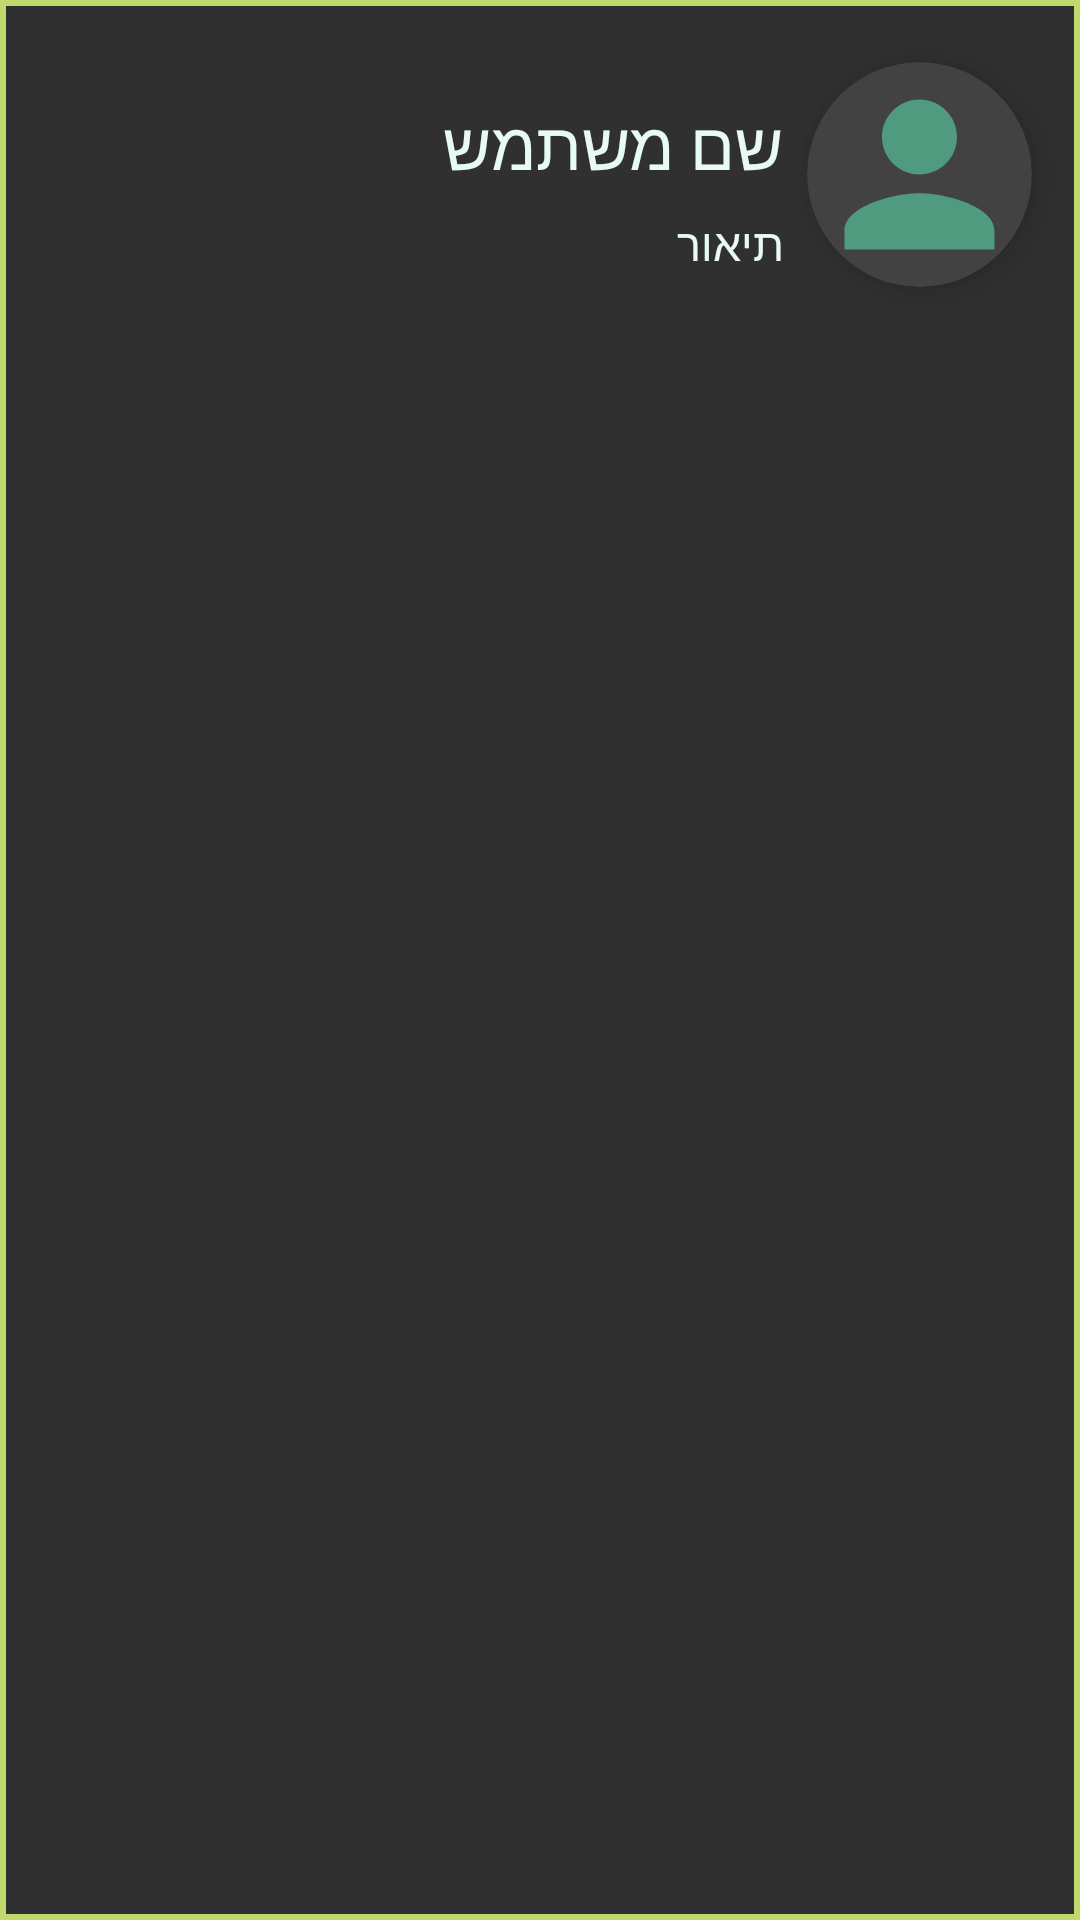

Layout XML and referenced resources for this Android screen:
<!-- AndroidManifest.xml: application theme Theme.Design.NoActionBar -->
<!-- res/layout/user_list_item.xml -->
<?xml version="1.0" encoding="utf-8"?>
<RelativeLayout xmlns:android="http://schemas.android.com/apk/res/android"
    xmlns:app="http://schemas.android.com/apk/res-auto"
    android:layout_width="match_parent"
    android:layout_height="wrap_content"
    android:layout_margin="4dp"
    android:background="@drawable/search_iv_stroke"
    android:padding="8dp">

    <androidx.constraintlayout.widget.ConstraintLayout
        android:layout_width="match_parent"
        android:layout_height="100dp">

        <androidx.cardview.widget.CardView
            android:id="@+id/cardviewuserlistitem"
            android:layout_width="wrap_content"
            android:layout_height="wrap_content"
            android:layout_marginEnd="8dp"
            app:cardCornerRadius="50dp"
            app:cardElevation="8dp"
            app:layout_constraintBottom_toBottomOf="parent"
            app:layout_constraintEnd_toEndOf="parent"
            app:layout_constraintTop_toTopOf="parent">

            <ImageView
                android:id="@+id/user_profile_iv_listitem"
                android:layout_width="75dp"
                android:layout_height="75dp"
                android:layout_centerVertical="true"
                android:background="@drawable/ic_baseline_person_24"
                android:scaleType="fitCenter"
                app:layout_constraintBottom_toBottomOf="parent"
                app:layout_constraintEnd_toEndOf="parent"
                app:layout_constraintTop_toTopOf="parent" />

        </androidx.cardview.widget.CardView>
        <TextView
            android:id="@+id/user_name_listitem"
            android:layout_width="wrap_content"
            android:layout_height="wrap_content"
            android:layout_alignParentEnd="true"
            android:layout_alignParentBottom="true"
            android:layout_marginBottom="8dp"
            android:layout_marginEnd="8dp"
            android:text="שם משתמש"
            android:textColor="@color/background"
            android:textSize="22sp"
            app:layout_constraintBottom_toBottomOf="@+id/cardviewuserlistitem"
            app:layout_constraintEnd_toStartOf="@+id/cardviewuserlistitem"
            app:layout_constraintTop_toTopOf="parent" />

        <TextView
            android:id="@+id/user_description_list_item"
            android:layout_width="wrap_content"
            android:layout_height="wrap_content"
            android:layout_below="@+id/user_name_listitem"
            android:text="תיאור"
            android:layout_margin="8dp"
            android:textColor="@color/background"
            android:textSize="15sp"
            app:layout_constraintEnd_toStartOf="@+id/cardviewuserlistitem"
            app:layout_constraintTop_toBottomOf="@+id/user_name_listitem" />


    </androidx.constraintlayout.widget.ConstraintLayout>

</RelativeLayout>
<!-- resources referenced by this layout -->
<resources>
  <color name="background">#e8faf4</color>
  <!-- drawable ic_baseline_person_24 (drawable) -->
  <vector xmlns:android="http://schemas.android.com/apk/res/android"
      android:width="24dp"
      android:height="24dp"
      android:alpha="0.9"
      android:viewportWidth="24"
      android:viewportHeight="24">
      <path
          android:fillColor="@color/dollarPrimary"
          android:pathData="M12,12c2.21,0 4,-1.79 4,-4s-1.79,-4 -4,-4 -4,1.79 -4,4 1.79,4 4,4zM12,14c-2.67,0 -8,1.34 -8,4v2h16v-2c0,-2.66 -5.33,-4 -8,-4z" />
  </vector>
  <!-- drawable search_iv_stroke (drawable) -->
  <?xml version="1.0" encoding="utf-8"?>
  <shape xmlns:android="http://schemas.android.com/apk/res/android">
  
      <stroke android:color="@color/dollarSecondary"
          android:width="2dp"
          />
  </shape>
  <color name="dollarPrimary">#53a687</color>
  <color name="dollarSecondary">#c1d96c</color>
</resources>
